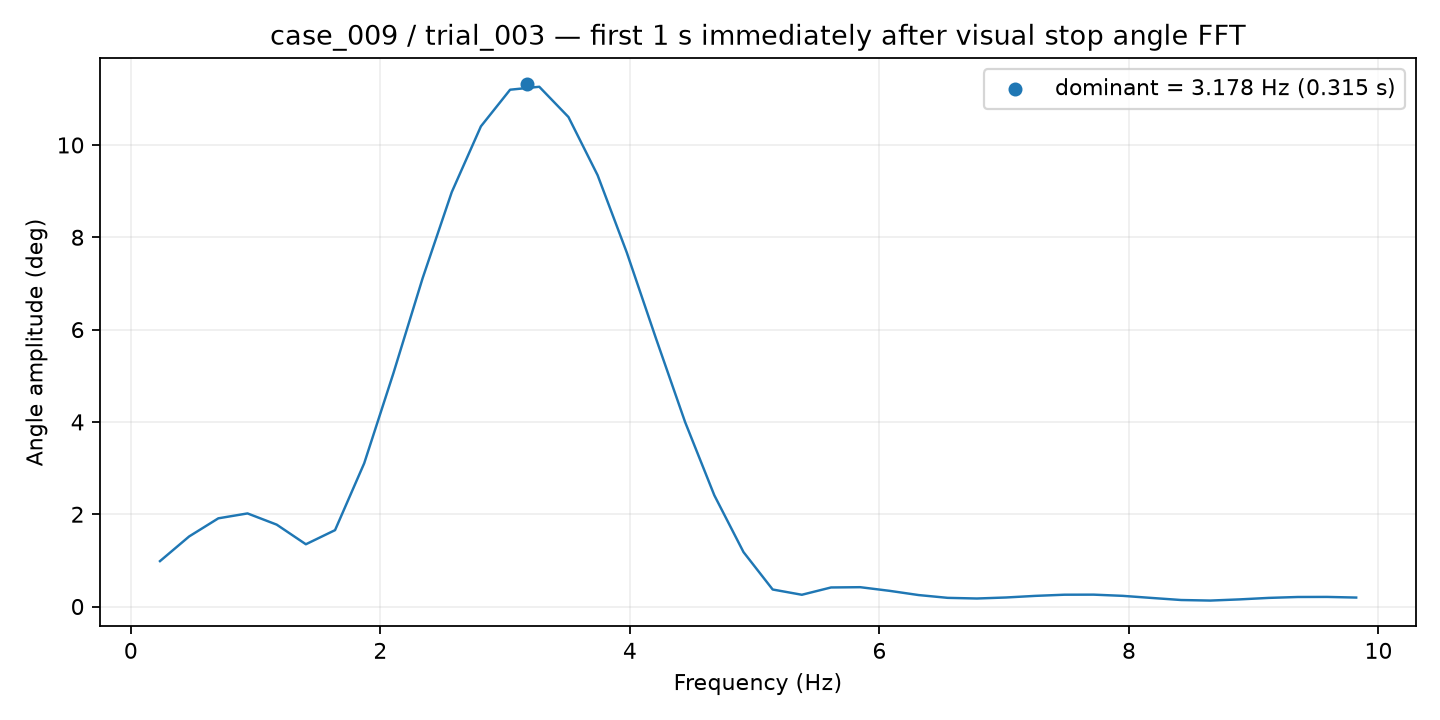

Source data for this figure (header and first rows):
frequency_hz, amplitude_deg
0.2338, 0.9838
0.4677, 1.519
0.7015, 1.911
0.9354, 2.017
1.169, 1.774
1.403, 1.349
1.637, 1.655
1.871, 3.105
2.105, 5.054
2.338, 7.11
2.572, 8.978
2.806, 10.4
3.04, 11.2
3.274, 11.26
3.508, 10.61
3.741, 9.345
3.975, 7.669
4.209, 5.809
4.443, 3.994
4.677, 2.41
4.911, 1.18
5.145, 0.369
5.378, 0.255
5.612, 0.4131
5.846, 0.4192
6.08, 0.3406
6.314, 0.2488
6.548, 0.188
6.781, 0.1739
7.015, 0.196
7.249, 0.2308
7.483, 0.2562
7.717, 0.2576
7.951, 0.2314
8.184, 0.1857
8.418, 0.1412
8.652, 0.1293
8.886, 0.1547
9.12, 0.1871
9.354, 0.2068
9.588, 0.2084
9.821, 0.1943
